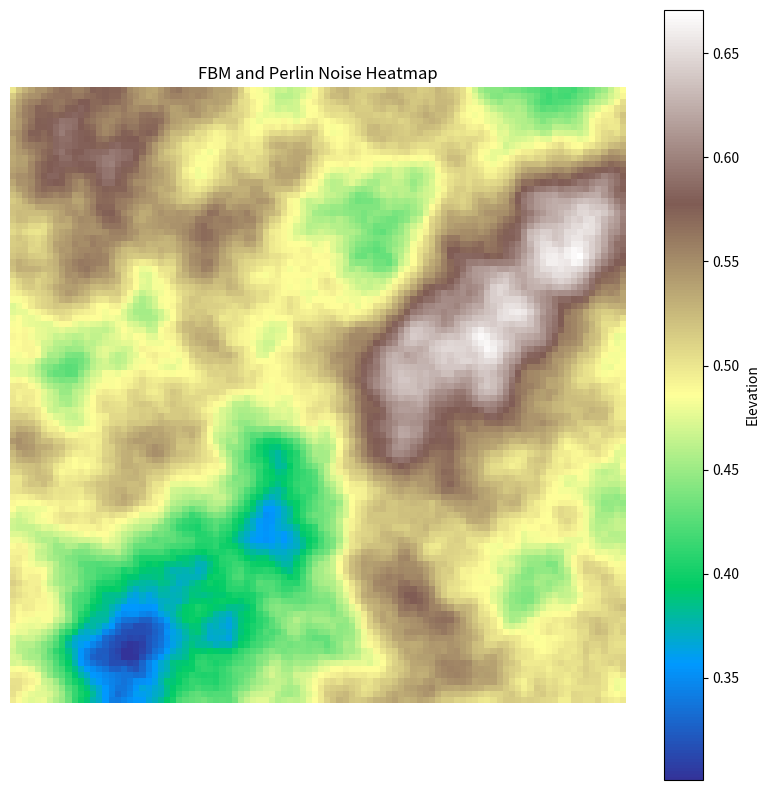

Reproduce this figure in Python.
import numpy as np
import matplotlib.pyplot as plt
import hashlib
import math

def hash_seed(x: int, y: int, seed: int) -> int:
    key = f"{x},{y},{seed}"
    hash_object = hashlib.sha256(key.encode())
    hex_digest = hash_object.hexdigest()
    sliced_seed = int(hex_digest[12:17], 16)

    return sliced_seed


def normalize_to_angle(x: int, y: int, seed: int) -> float:
    max_hex_value = 16**5 - 1 # 5 characters, 4 bits for a digit (0-15 in decimal, #FFFFF in hex)
    hashed_seed = hash_seed(x, y, seed)

    angle = (hashed_seed / max_hex_value) * 2 * math.pi # value between 0 and 2 pi [rad]

    return angle


def get_gradient_vector(x: int, y: int, seed: int) -> tuple[float, float]:
    angle = normalize_to_angle(x, y, seed)

    gx = math.cos(angle)
    gy = math.sin(angle)

    return (gx, gy)


def dot_product(g: tuple[float, float], d: tuple[float, float]) -> float:
    return g[0] * d[0] + g[1] * d[1]
 

def fade(t: float) -> float:
    return 6 * t**5 - 15 * t**4 + 10 * t**3 # bless you Ken Perlin
 

def lerp(a: float, b: float, t: float) -> float:
    return a + t * (b - a) # praise the math gods


def perlin(x: int, y: int, seed: int):
    """Find the grid cell"""
    x0 = math.floor(x)
    x1 = x0 + 1
    y0 = math.floor(y)
    y1 = y0 + 1

    """Get offset vectors"""
    dx = x - x0
    dy = y - y0

    """Get gradients """
    n00 = dot_product(get_gradient_vector(x0, y0, seed), (dx, dy))
    n10 = dot_product(get_gradient_vector(x1, y0, seed), (dx - 1, dy))
    n01 = dot_product(get_gradient_vector(x0, y1, seed), (dx, dy - 1))
    n11 = dot_product(get_gradient_vector(x1, y1, seed), (dx - 1, dy - 1))

    """Smoothen the interpolation"""
    u = fade(dx)
    v = fade(dy)

    """Interpolate, then blend rows"""
    ix0 = lerp(n00, n10, u)  # top row
    ix1 = lerp(n01, n11, u)  # bottom row
    value = lerp(ix0, ix1, v)

    return (value + 1) / 2


def fbm(x: float, y: float, seed: int, octaves: int = 6, persistence: float = 0.5, lacunarity: float = 2.0) -> float:
    total = 0.0
    frequency = 1.0 # more detailed terrain
    amplitude = 1.0 # intensity/harshness of the terrain
    max_value = 0.0  

    for _ in range(octaves):
        total += perlin(x * frequency, y * frequency, seed) * amplitude
        max_value += amplitude
        amplitude *= persistence
        frequency *= lacunarity

    return total / max_value
  


if __name__ == "__main__":
    width, height = 100, 100
    scale = 0.02
    seed = 42

    heightmap = np.zeros((height, width))

    for i in range(width):
        for j in range(height):
            x = i * scale
            y = j * scale
            heightmap[(i, j)] = fbm(x, y, seed)

    plt.figure(figsize=(8, 8))
    plt.imshow(heightmap, cmap="terrain")
    plt.colorbar(label="Elevation")
    plt.title("FBM and Perlin Noise Heatmap")
    plt.axis("off")
    plt.tight_layout()
    plt.savefig("fbm_heightmap.png", dpi=300)
    plt.close()
